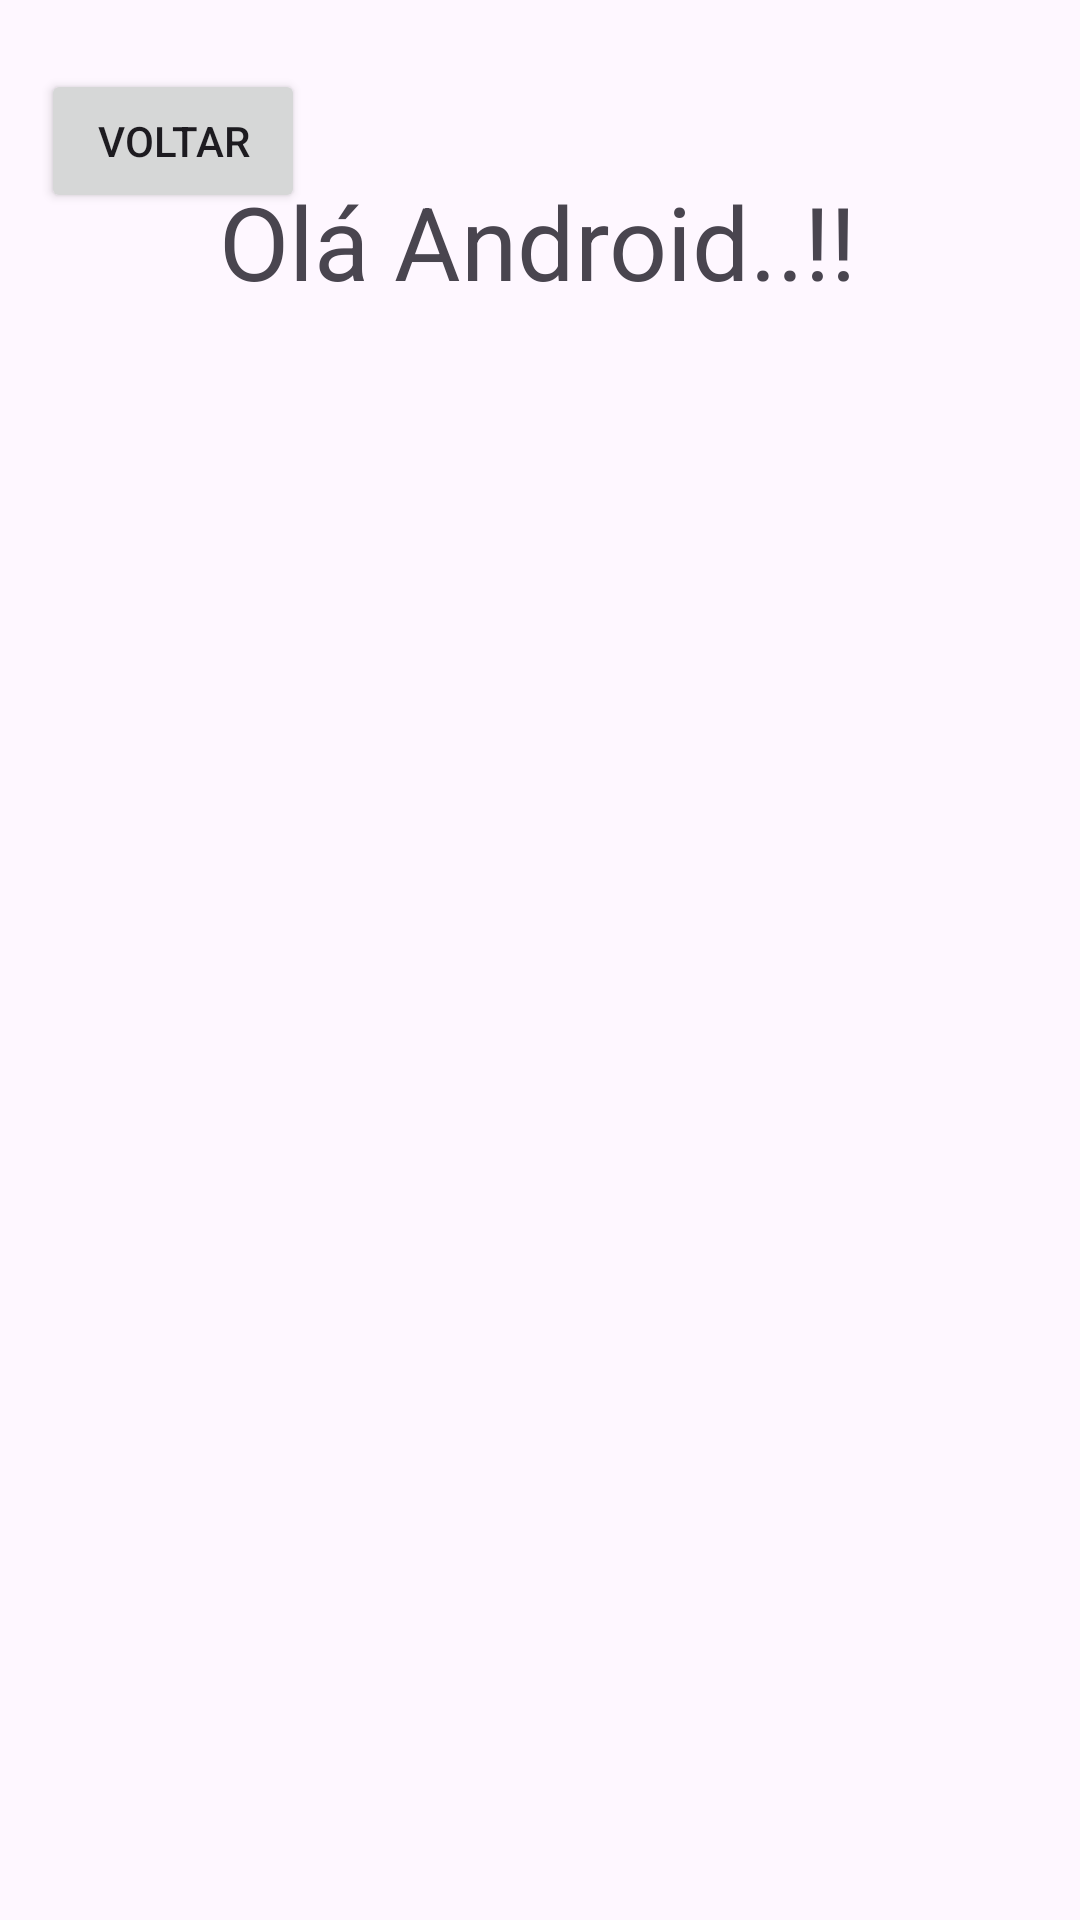

This screen was rendered from an Android layout file. Write that file and the resources it references.
<!-- AndroidManifest.xml: application theme Theme.AppIncrivel -->
<!-- res/layout/activity_main2.xml -->
<?xml version="1.0" encoding="utf-8"?>
<androidx.constraintlayout.widget.ConstraintLayout xmlns:android="http://schemas.android.com/apk/res/android"
    xmlns:app="http://schemas.android.com/apk/res-auto"
    xmlns:tools="http://schemas.android.com/tools"
    android:layout_width="match_parent"
    android:layout_height="match_parent"
    tools:context=".OlaAndroid">

    <TextView
        android:id="@+id/textView"
        android:layout_width="231dp"
        android:layout_height="50dp"
        android:text="Olá Android..!!"
        android:textSize="34sp"
        app:layout_constraintBottom_toBottomOf="parent"
        app:layout_constraintEnd_toEndOf="parent"
        app:layout_constraintHorizontal_bias="0.566"
        app:layout_constraintStart_toStartOf="parent"
        app:layout_constraintTop_toTopOf="parent"
        app:layout_constraintVertical_bias="0.098" />

    <ImageView
        android:id="@+id/imageView"
        android:layout_width="322dp"
        android:layout_height="414dp"
        android:onClick="mensagem"
        app:layout_constraintBottom_toBottomOf="parent"
        app:layout_constraintEnd_toEndOf="parent"
        app:layout_constraintStart_toStartOf="parent"
        app:layout_constraintTop_toTopOf="parent"
        app:srcCompat="@drawable/android" />

    <Button
        android:id="@+id/button2"
        android:layout_width="wrap_content"
        android:layout_height="wrap_content"
        android:onClick="voltar"
        android:text="Voltar"
        app:layout_constraintBottom_toBottomOf="parent"
        app:layout_constraintEnd_toEndOf="parent"
        app:layout_constraintHorizontal_bias="0.05"
        app:layout_constraintStart_toStartOf="parent"
        app:layout_constraintTop_toTopOf="parent"
        app:layout_constraintVertical_bias="0.039" />
</androidx.constraintlayout.widget.ConstraintLayout>
<!-- resources referenced by this layout -->
<resources>
  <style name="Theme.AppIncrivel" parent="Base.Theme.AppIncrivel" />
  <style name="Base.Theme.AppIncrivel" parent="Theme.Material3.DayNight.NoActionBar">
          
          
      </style>
</resources>
